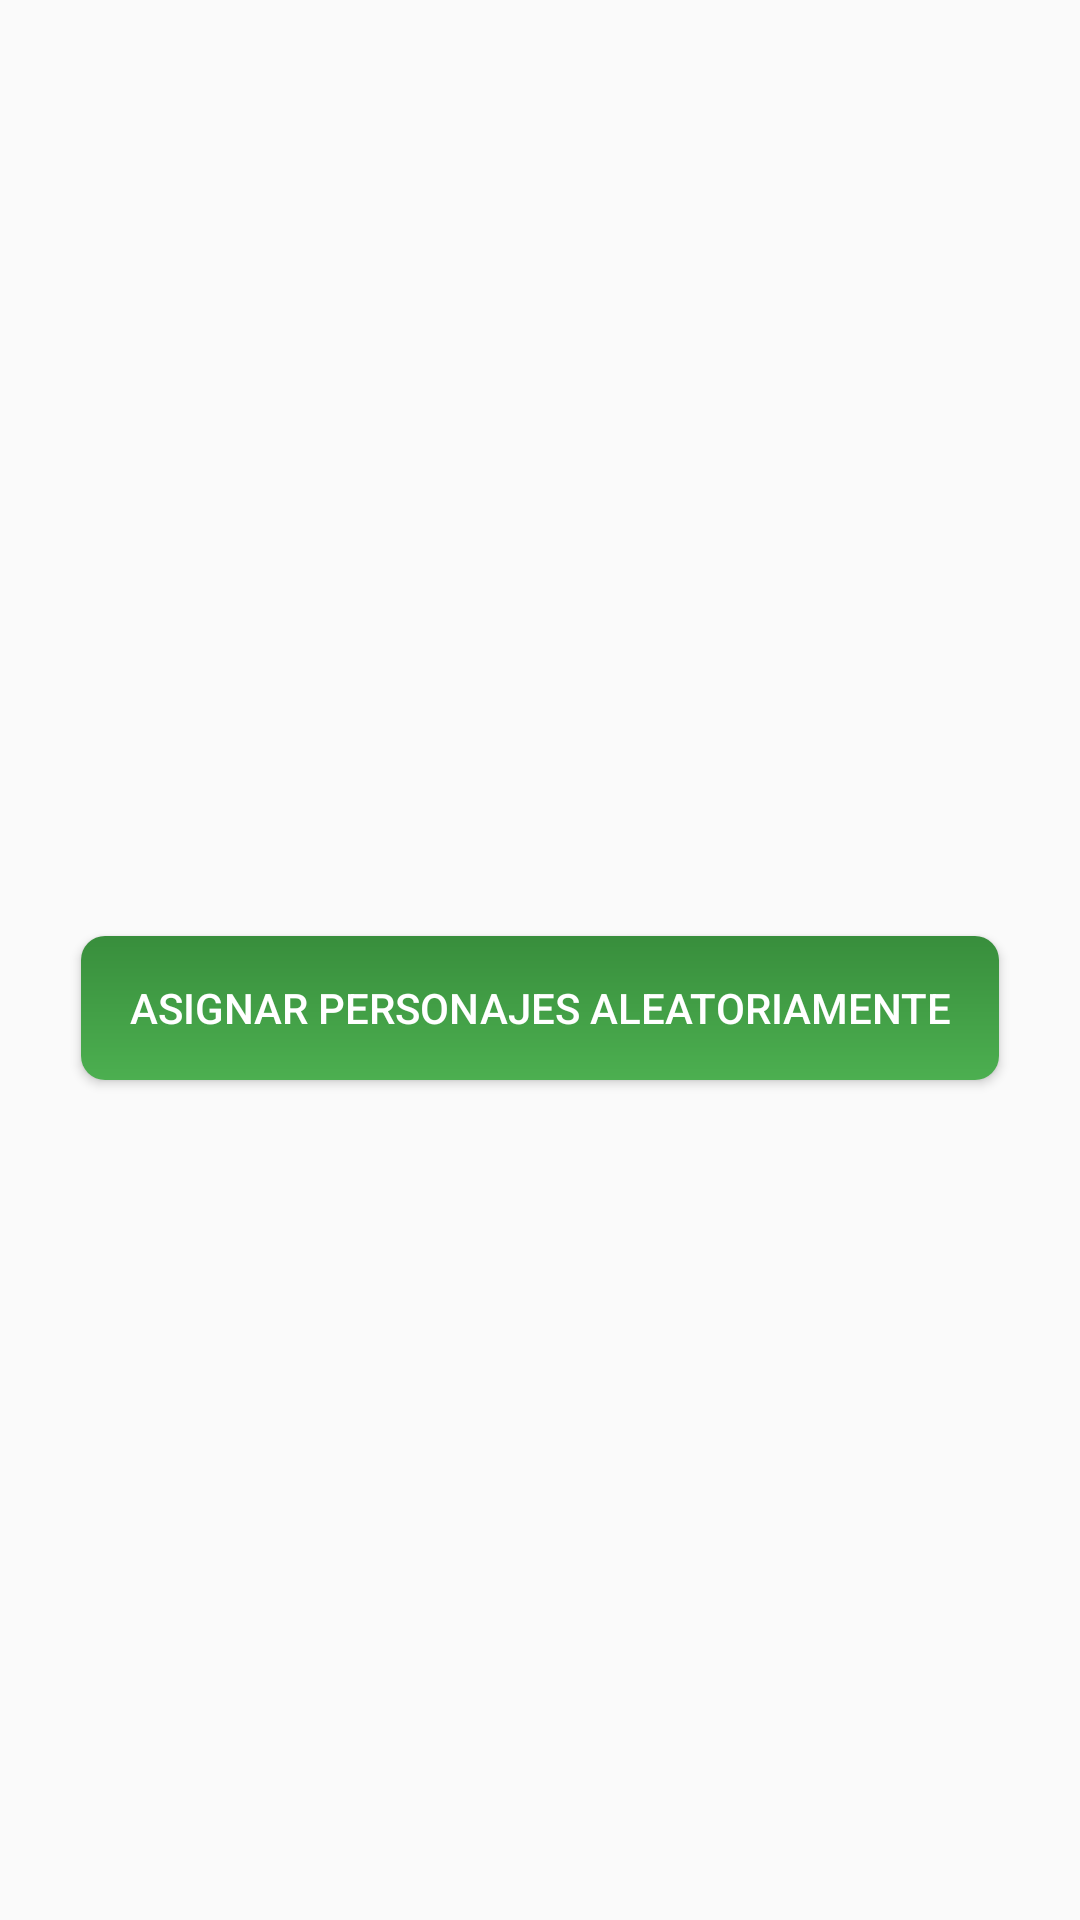

The Android layout XML behind this screen, and the referenced resources:
<!-- AndroidManifest.xml: application theme Theme.TorneoTekken -->
<!-- res/layout/activity_main.xml -->
<?xml version="1.0" encoding="utf-8"?>
<androidx.constraintlayout.widget.ConstraintLayout
    xmlns:android="http://schemas.android.com/apk/res/android"
    xmlns:app="http://schemas.android.com/apk/res-auto"
    xmlns:tools="http://schemas.android.com/tools"
    android:id="@+id/constraintLayout"
    android:layout_width="match_parent"
    android:layout_height="match_parent"
    tools:context=".MainActivity">

    <ListView
        android:id="@+id/listView"
        android:layout_width="0dp"
        android:layout_height="wrap_content"
        android:padding="16dp"
        app:layout_constraintEnd_toEndOf="parent"
        app:layout_constraintStart_toStartOf="parent"
        app:layout_constraintTop_toTopOf="parent" />

    <Button
        android:id="@+id/btnAsignarPersonajes"
        android:layout_width="wrap_content"
        android:layout_height="wrap_content"
        android:text="@string/asignar_personajes_aleatoriamente"
        android:textColor="#FFFFFF"
        android:background="@drawable/btn_background"
        android:paddingStart="16dp"
        android:paddingEnd="16dp"
        app:layout_constraintTop_toBottomOf="@id/listView"
        app:layout_constraintStart_toStartOf="parent"
        app:layout_constraintEnd_toEndOf="parent"
        app:layout_constraintBottom_toBottomOf="parent" />

    <Button
        android:id="@+id/btnCambiarPersonajeJugador1"
        android:layout_width="0dp"
        android:layout_height="wrap_content"
        android:text="@string/cambiar_personaje_osiris"
        android:textColor="#FFFFFF"
        android:background="@color/red"
        android:paddingStart="16dp"
        android:paddingEnd="16dp"
        android:layout_marginStart="16dp"
        android:layout_marginEnd="16dp"
        android:layout_marginTop="16dp"
        app:layout_constraintTop_toBottomOf="@id/listView"
        app:layout_constraintStart_toStartOf="parent"
        app:layout_constraintEnd_toStartOf="@+id/btnCambiarPersonajeJugador2"
        android:visibility="gone" />

    <Button
        android:id="@+id/btnCambiarPersonajeJugador2"
        android:layout_width="0dp"
        android:layout_height="wrap_content"
        android:layout_marginTop="16dp"
        android:layout_marginEnd="16dp"
        android:background="@color/pink"
        android:paddingStart="16dp"
        android:paddingEnd="16dp"
        android:text="@string/cambiar_personaje_narasayumi"
        android:textColor="#FFFFFF"
        android:visibility="gone"
        app:layout_constraintEnd_toEndOf="parent"
        app:layout_constraintStart_toEndOf="@+id/btnCambiarPersonajeJugador1"
        app:layout_constraintTop_toBottomOf="@id/listView" />

    <Button
        android:id="@+id/btnCambiarPersonajeJugador3"
        android:layout_width="0dp"
        android:layout_height="wrap_content"
        android:text="@string/cambiar_personaje_tanakillo"
        android:textColor="#FFFFFF"
        android:background="@color/green"
        android:paddingStart="16dp"
        android:paddingEnd="16dp"
        android:layout_marginStart="16dp"
        android:layout_marginEnd="16dp"
        app:layout_constraintTop_toBottomOf="@id/btnCambiarPersonajeJugador1"
        app:layout_constraintStart_toStartOf="parent"
        app:layout_constraintEnd_toStartOf="@+id/btnCambiarPersonajeJugador4"
        android:layout_marginTop="16dp"
        android:visibility="gone" />

    <Button
        android:id="@+id/btnCambiarPersonajeJugador4"
        android:layout_width="0dp"
        android:layout_height="wrap_content"
        android:text="@string/cambiar_personaje_dar_o"
        android:textColor="#FFFFFF"
        android:background="@color/blue"
        android:paddingStart="16dp"
        android:paddingEnd="16dp"
        android:layout_marginEnd="16dp"
        app:layout_constraintTop_toBottomOf="@id/btnCambiarPersonajeJugador2"
        app:layout_constraintStart_toEndOf="@+id/btnCambiarPersonajeJugador3"
        app:layout_constraintEnd_toEndOf="parent"
        android:layout_marginTop="16dp"
        android:visibility="gone" />

    <Button
        android:id="@+id/btnGanador"
        android:layout_width="wrap_content"
        android:layout_height="wrap_content"
        android:text="@string/seleccionar_ganador"
        app:layout_constraintTop_toBottomOf="@id/textTiempoRestanteJugador4"
        app:layout_constraintStart_toStartOf="parent"
        app:layout_constraintEnd_toEndOf="parent"
        android:layout_marginTop="16dp"
        android:visibility="gone"/>

    <Button
        android:id="@+id/btnVerVictorias"
        android:layout_width="wrap_content"
        android:layout_height="wrap_content"
        android:text="@string/ver_victorias"
        app:layout_constraintTop_toBottomOf="@id/btnGanador"
        app:layout_constraintStart_toStartOf="parent"
        app:layout_constraintEnd_toEndOf="parent"
        android:layout_marginTop="16dp"
        android:visibility="gone"/>

    <TextView
        android:id="@+id/textTiempoRestanteJugador1"
        android:layout_width="match_parent"
        android:layout_height="wrap_content"
        android:textSize="18sp"
        android:textColor="#000000"
        android:paddingStart="16dp"
        android:paddingEnd="16dp"
        app:layout_constraintTop_toBottomOf="@id/btnCambiarPersonajeJugador3"
        app:layout_constraintStart_toStartOf="parent"
        app:layout_constraintEnd_toEndOf="parent"
        android:layout_marginTop="16dp"
        android:visibility="gone" />

    <TextView
        android:id="@+id/textTiempoRestanteJugador2"
        android:layout_width="match_parent"
        android:layout_height="wrap_content"
        android:textSize="18sp"
        android:textColor="#000000"
        android:paddingStart="16dp"
        android:paddingEnd="16dp"
        app:layout_constraintTop_toBottomOf="@id/textTiempoRestanteJugador1"
        app:layout_constraintStart_toStartOf="parent"
        app:layout_constraintEnd_toEndOf="parent"
        android:layout_marginTop="16dp"
        android:visibility="gone" />

    <TextView
        android:id="@+id/textTiempoRestanteJugador3"
        android:layout_width="match_parent"
        android:layout_height="wrap_content"
        android:textSize="18sp"
        android:textColor="#000000"
        android:paddingStart="16dp"
        android:paddingEnd="16dp"
        app:layout_constraintTop_toBottomOf="@id/textTiempoRestanteJugador2"
        app:layout_constraintStart_toStartOf="parent"
        app:layout_constraintEnd_toEndOf="parent"
        android:layout_marginTop="16dp"
        android:visibility="gone" />

    <TextView
        android:id="@+id/textTiempoRestanteJugador4"
        android:layout_width="match_parent"
        android:layout_height="wrap_content"
        android:textSize="18sp"
        android:textColor="#000000"
        android:paddingStart="16dp"
        android:paddingEnd="16dp"
        app:layout_constraintTop_toBottomOf="@id/textTiempoRestanteJugador3"
        app:layout_constraintStart_toStartOf="parent"
        app:layout_constraintEnd_toEndOf="parent"
        android:layout_marginTop="16dp"
        android:visibility="gone" />

</androidx.constraintlayout.widget.ConstraintLayout>
<!-- resources referenced by this layout -->
<resources>
  <color name="blue">#104EEC</color>
  <color name="green">#37C128</color>
  <color name="pink">#D510EC</color>
  <color name="red">#F63939</color>
  <!-- drawable btn_background (drawable) -->
  <?xml version="1.0" encoding="utf-8"?>
  <shape xmlns:android="http://schemas.android.com/apk/res/android"
      android:shape="rectangle">
      <corners android:radius="8dp" />
      <gradient
          android:startColor="#4CAF50"
          android:endColor="#388E3C"
          android:angle="90" />
  </shape>
  <string name="asignar_personajes_aleatoriamente">Asignar Personajes Aleatoriamente</string>
  <string name="cambiar_personaje_dar_o">Cambiar Personaje Jugador 4</string>
  <string name="cambiar_personaje_narasayumi">Cambiar Personaje Jugador 2</string>
  <string name="cambiar_personaje_osiris">Cambiar Personaje Jugador 1</string>
  <string name="cambiar_personaje_tanakillo">Cambiar Personaje Jugador 3</string>
  <string name="seleccionar_ganador">Seleccionar Ganador</string>
  <string name="ver_victorias">Ver victorias</string>
  <style name="Theme.TorneoTekken" parent="Theme.AppCompat.Light.DarkActionBar">
          
          <item name="colorPrimary">@color/purple_500</item>
          <item name="colorPrimaryVariant">@color/purple_700</item>
          <item name="colorOnPrimary">@color/white</item>
          
          <item name="colorSecondary">@color/teal_200</item>
          <item name="colorSecondaryVariant">@color/teal_700</item>
          <item name="colorOnSecondary">@color/black</item>
          
          <item name="android:statusBarColor">?attr/colorPrimaryVariant</item>
          
      </style>
  <color name="purple_500">#FF6200EE</color>
  <color name="purple_700">#FF3700B3</color>
  <color name="white">#FFFFFFFF</color>
  <color name="teal_200">#FF03DAC5</color>
  <color name="teal_700">#FF018786</color>
  <color name="black">#FF000000</color>
</resources>
